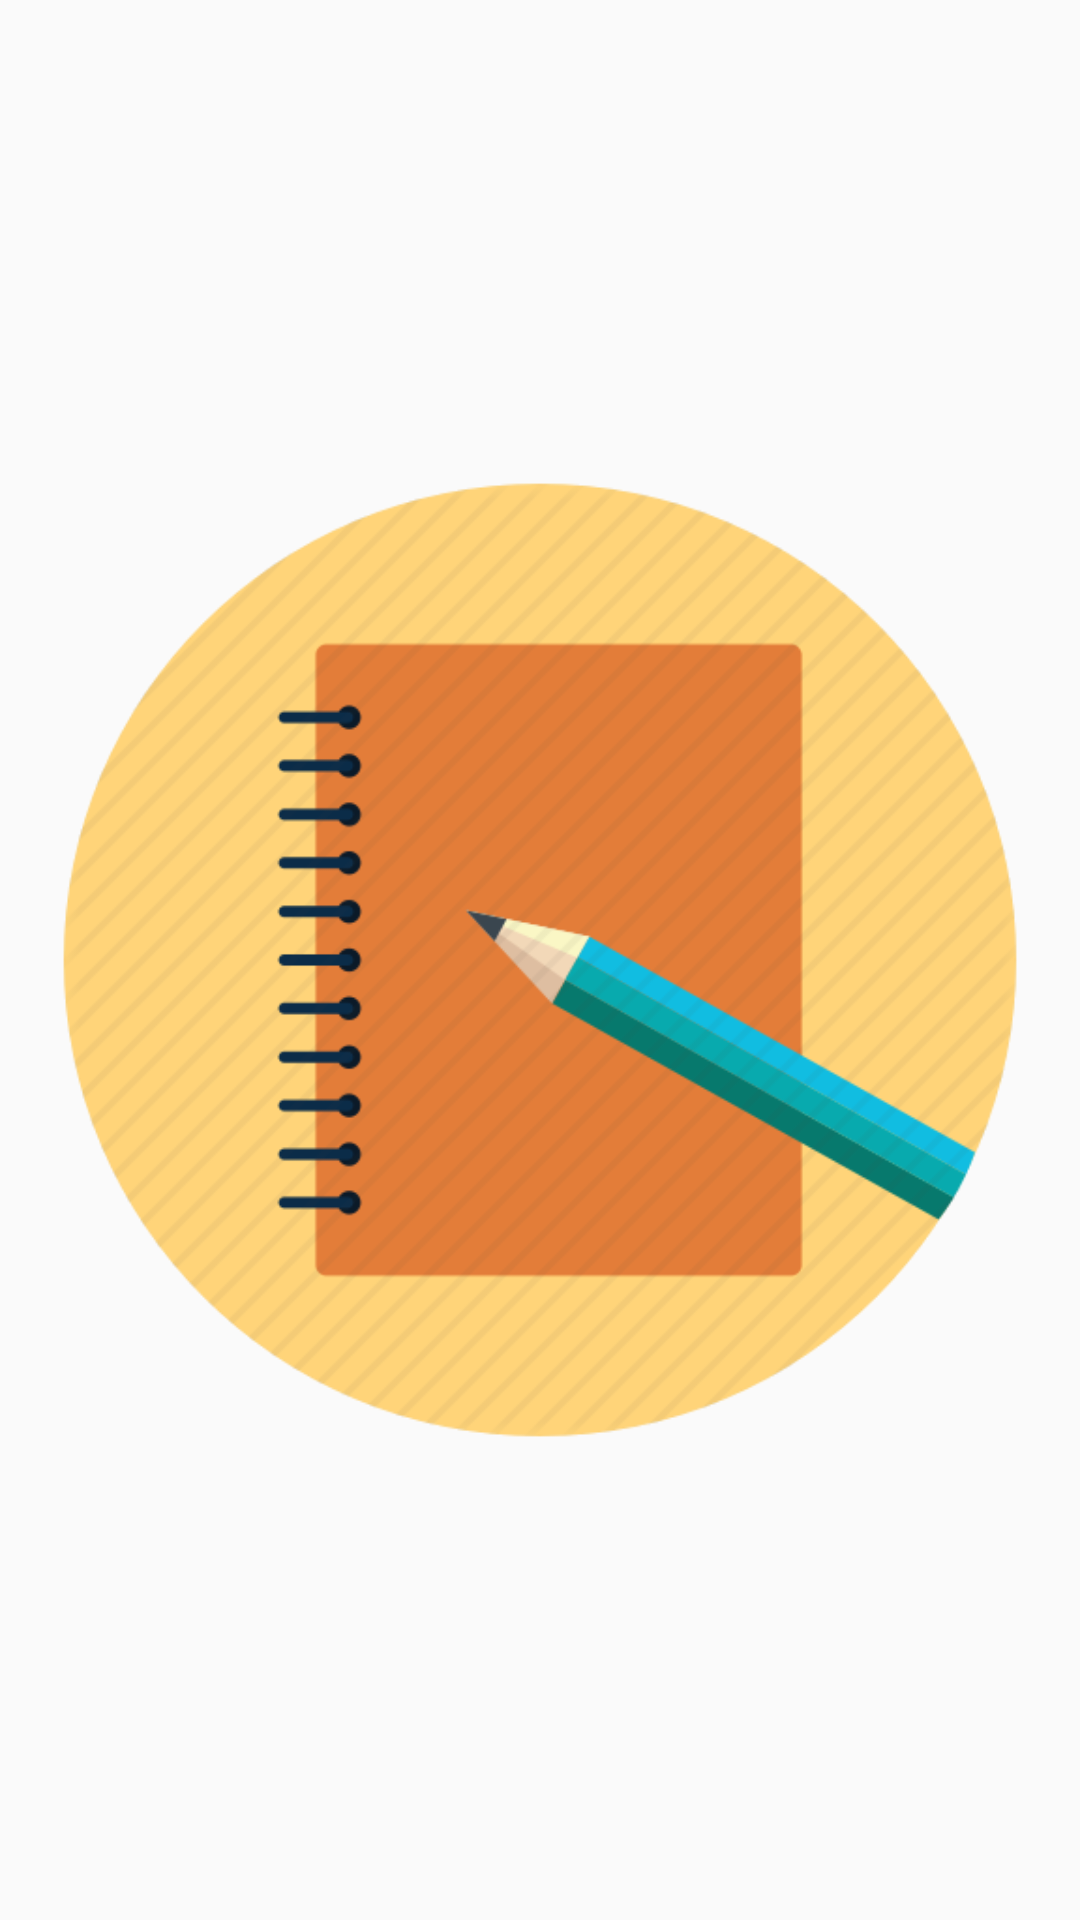

Write the Android layout XML for this screen, with the resource values it uses.
<!-- AndroidManifest.xml: application theme Theme.AppCompat.Light.NoActionBar -->
<!-- res/layout/activity_begin.xml -->
<?xml version="1.0" encoding="utf-8"?>
<RelativeLayout
        xmlns:android="http://schemas.android.com/apk/res/android"
        xmlns:tools="http://schemas.android.com/tools"
        xmlns:app="http://schemas.android.com/apk/res-auto"
        android:layout_width="match_parent"
        android:layout_height="match_parent"
        tools:context=".BeginActivity">

    <ImageView
            android:contentDescription="@string/diary_picture"
            android:layout_centerInParent="true"
            android:layout_width="wrap_content"
            android:layout_height="wrap_content"
            app:srcCompat="@drawable/ic_diary" android:id="@+id/imageView"
            android:layout_margin="20dp"/>
</RelativeLayout>
<!-- resources referenced by this layout -->
<resources>
  <!-- drawable ic_diary: png bitmap (drawable, 27899 bytes) -->
  <string name="diary_picture">Picture</string>
</resources>
